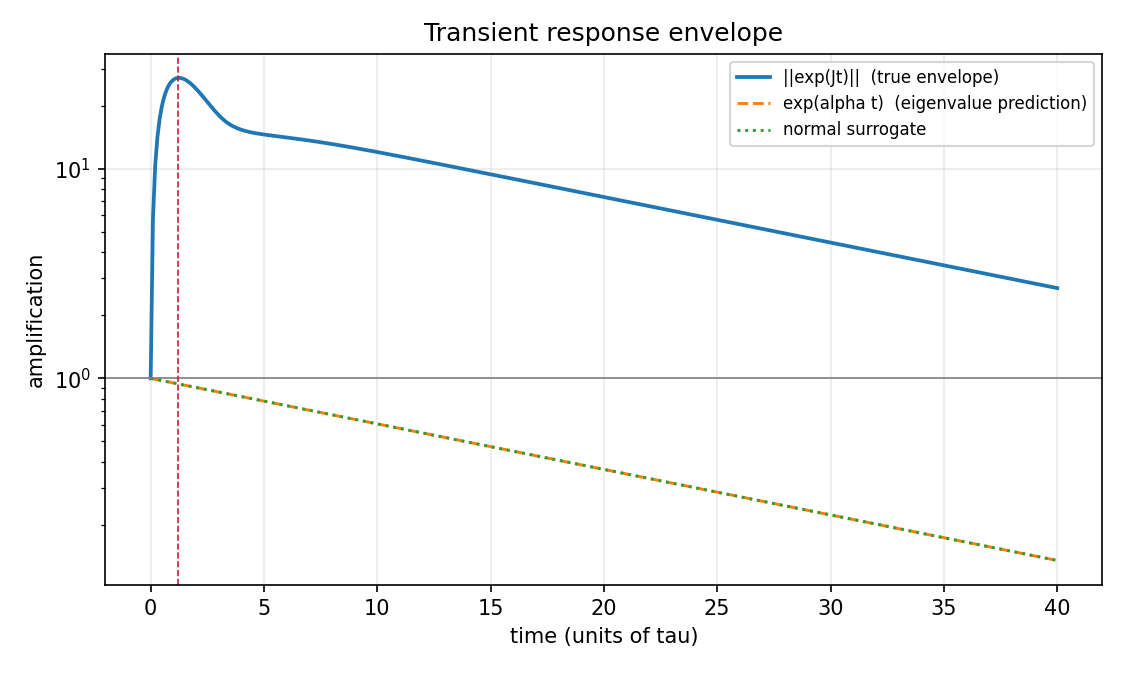

The table this chart was drawn from, first rows:
time, growth, frobenius_growth
0.0, 1.0, 9.22
0.1, 5.737, 10.93
0.2, 10.34, 14.95
0.3, 14.21, 18.98
0.4, 17.4, 22.47
0.5, 20.01, 25.36
0.6, 22.1, 27.66
0.7, 23.74, 29.45
0.8, 25, 30.78
0.9, 25.92, 31.72
1.0, 26.55, 32.33
1.1, 26.94, 32.66
1.2, 27.11, 32.75
1.3, 27.1, 32.64
1.4, 26.95, 32.37
1.5, 26.67, 31.96
1.6, 26.29, 31.45
1.7, 25.82, 30.86
1.8, 25.28, 30.21
1.9, 24.7, 29.5
2.0, 24.08, 28.77
2.1, 23.43, 28.01
2.2, 22.77, 27.25
2.3, 22.11, 26.49
2.4, 21.45, 25.73
2.5, 20.81, 24.99
2.6, 20.18, 24.27
2.7, 19.59, 23.57
2.8, 19.02, 22.89
2.9, 18.5, 22.25
3.0, 18.01, 21.63
3.1, 17.57, 21.05
3.2, 17.17, 20.5
3.3, 16.82, 19.98
3.4, 16.51, 19.49
3.5, 16.24, 19.04
3.6, 16.01, 18.62
3.7, 15.8, 18.22
3.8, 15.62, 17.86
3.9, 15.47, 17.52
4.0, 15.33, 17.21
4.1, 15.21, 16.93
4.2, 15.11, 16.67
4.3, 15.01, 16.43
4.4, 14.93, 16.2
4.5, 14.85, 16
4.6, 14.78, 15.82
4.7, 14.72, 15.65
4.8, 14.66, 15.49
4.9, 14.6, 15.35
5.0, 14.55, 15.21
5.1, 14.5, 15.09
5.2, 14.45, 14.98
5.3, 14.4, 14.87
5.4, 14.36, 14.77
5.5, 14.31, 14.68
5.6, 14.27, 14.59
5.7, 14.22, 14.51
5.8, 14.18, 14.44
5.9, 14.13, 14.36
... 341 more rows
